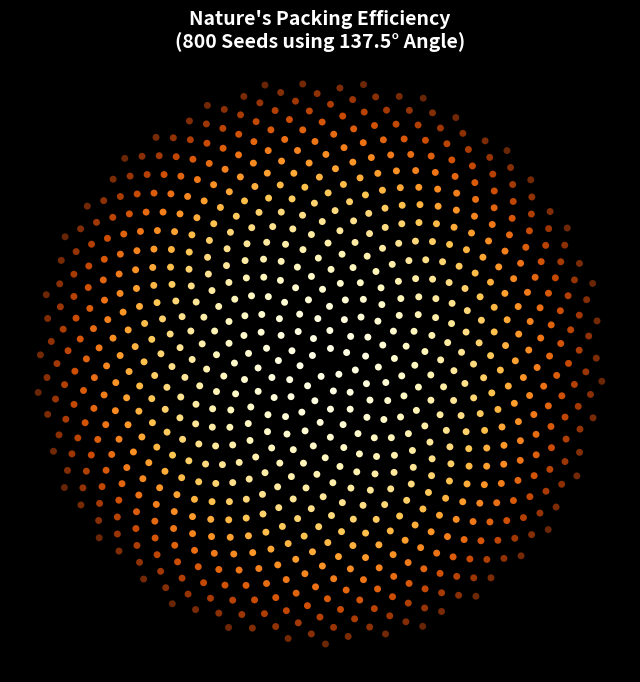

The matplotlib source for this figure:
import matplotlib.pyplot as plt
import numpy as np

def simulate_sunflower(num_seeds=800):
    """
    Simulates seed packing using the Golden Angle.
    """
    # 1. Define the Golden Angle in radians (~2.3999 radians or 137.5 degrees)
    golden_ratio = (1 + 5 ** 0.5) / 2
    golden_angle = 2 * np.pi * (1 - 1 / golden_ratio)
    
    # 2. Generate indices for each seed
    indices = np.arange(1, num_seeds + 1)
    
    # 3. Calculate distance (r) and angle (theta) for each seed
    # Distance increases with the square root of the index to spread seeds evenly
    r = np.sqrt(indices)
    theta = indices * golden_angle
    
    # 4. Convert Polar coordinates to Cartesian coordinates (X, Y)
    x = r * np.cos(theta)
    y = r * np.sin(theta)
    
    # 5. Plot the simulation
    plt.figure(figsize=(8, 8), facecolor='black')
    
    # Color the seeds from inside out to visually reveal the spiraling arms
    plt.scatter(x, y, c=indices, cmap='YlOrBr', edgecolors='none', s=25)
    
    # Clean up the chart presentation
    plt.axis('off')
    plt.axis('equal')
    plt.title(f"Nature's Packing Efficiency\n({num_seeds} Seeds using {137.5}° Angle)", 
              color='white', fontsize=14, fontweight='bold')
    
    plt.show()

# Run the simulation
simulate_sunflower(800)
